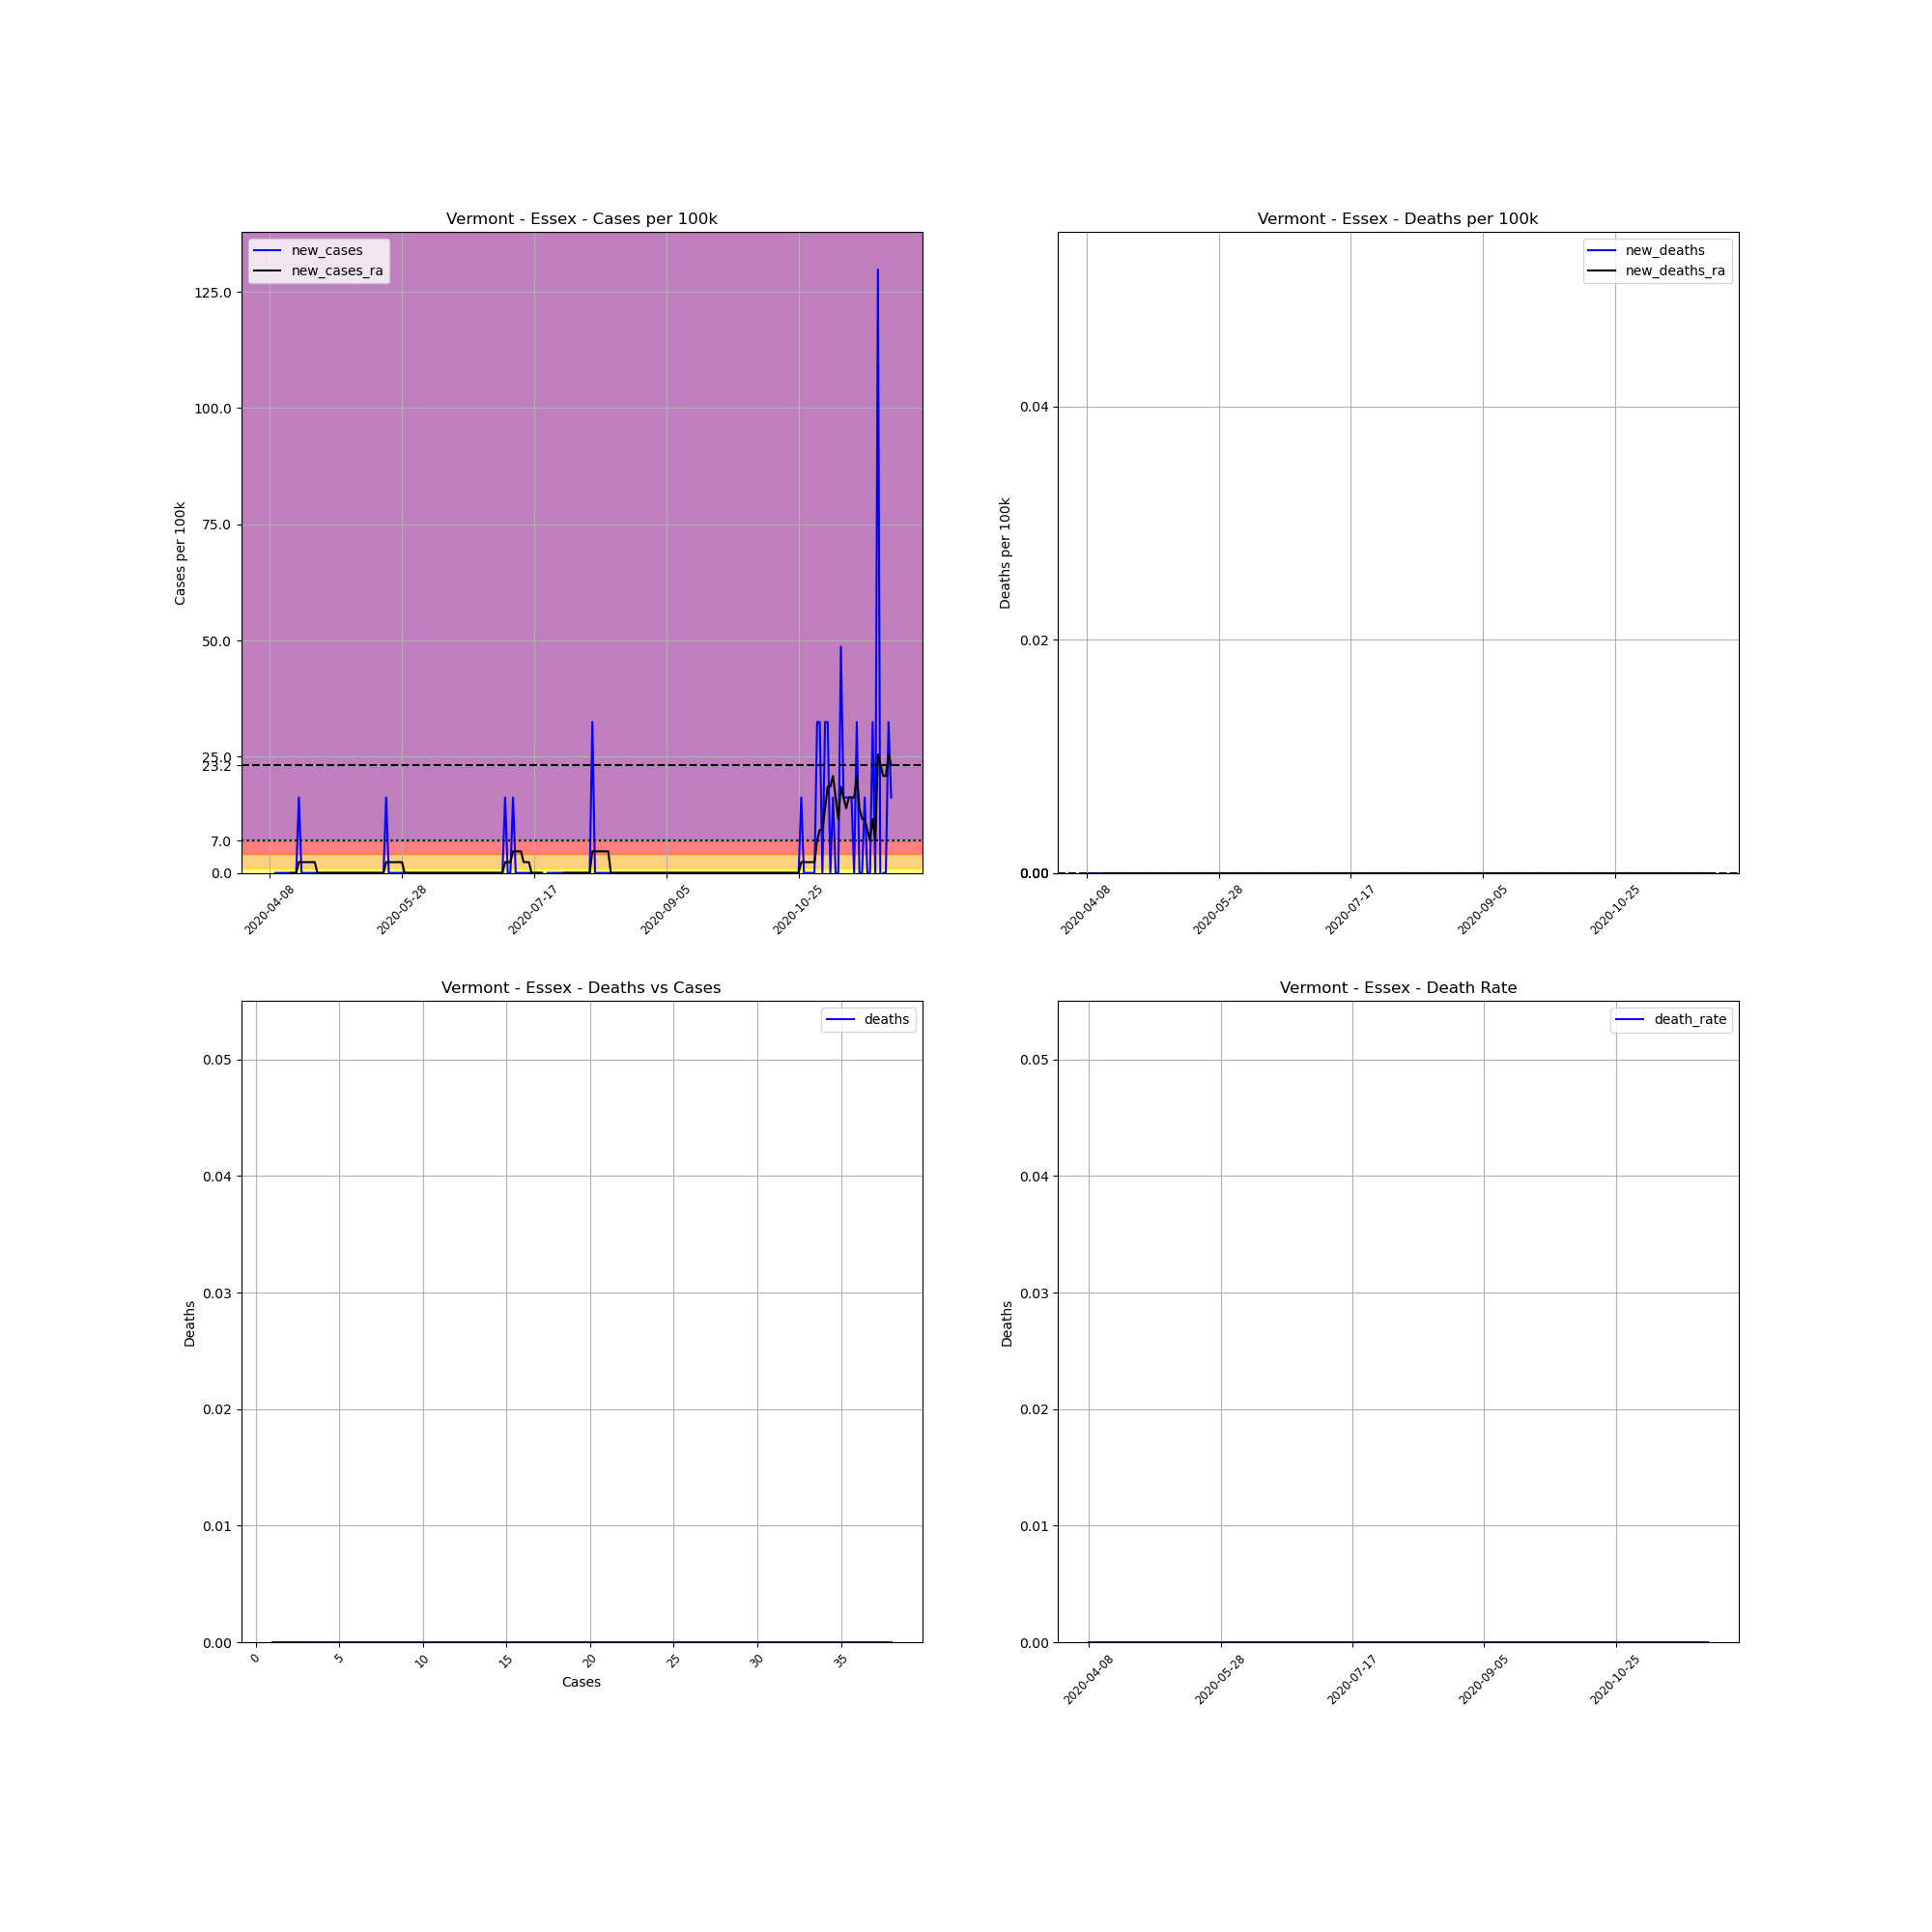

Data behind this chart, as committed beside it:
, date, county, state, fips, cases, deaths, COUNTY, STNAME, CTYNAME, POPESTIMATE2019, cases_per_100k, deaths_per_100k, death_rate, new_cases, new_deaths, new_cases_ra, new_deaths_ra
637557, 2020-04-08, Essex, Vermont, 50009, 3, 0.0, 9, Vermont, Essex, 6163, 48.68, 0.0, 0.0, , , , 
637558, 2020-04-09, Essex, Vermont, 50009, 1, 0.0, 9, Vermont, Essex, 6163, 16.23, 0.0, 0.0, -32.45, 0.0, , 
637559, 2020-04-10, Essex, Vermont, 50009, 1, 0.0, 9, Vermont, Essex, 6163, 16.23, 0.0, 0.0, 0.0, 0.0, , 
637560, 2020-04-11, Essex, Vermont, 50009, 1, 0.0, 9, Vermont, Essex, 6163, 16.23, 0.0, 0.0, 0.0, 0.0, , 
637561, 2020-04-12, Essex, Vermont, 50009, 1, 0.0, 9, Vermont, Essex, 6163, 16.23, 0.0, 0.0, 0.0, 0.0, , 
637562, 2020-04-13, Essex, Vermont, 50009, 1, 0.0, 9, Vermont, Essex, 6163, 16.23, 0.0, 0.0, 0.0, 0.0, , 
637563, 2020-04-14, Essex, Vermont, 50009, 1, 0.0, 9, Vermont, Essex, 6163, 16.23, 0.0, 0.0, 0.0, 0.0, , 
637564, 2020-04-15, Essex, Vermont, 50009, 1, 0.0, 9, Vermont, Essex, 6163, 16.23, 0.0, 0.0, 0.0, 0.0, -4.636, 0.0
637565, 2020-04-16, Essex, Vermont, 50009, 1, 0.0, 9, Vermont, Essex, 6163, 16.23, 0.0, 0.0, 0.0, 0.0, 0.0, 0.0
637566, 2020-04-17, Essex, Vermont, 50009, 1, 0.0, 9, Vermont, Essex, 6163, 16.23, 0.0, 0.0, 0.0, 0.0, 0.0, 0.0
637567, 2020-04-18, Essex, Vermont, 50009, 1, 0.0, 9, Vermont, Essex, 6163, 16.23, 0.0, 0.0, 0.0, 0.0, 0.0, 0.0
637568, 2020-04-19, Essex, Vermont, 50009, 2, 0.0, 9, Vermont, Essex, 6163, 32.45, 0.0, 0.0, 16.23, 0.0, 2.318, 0.0
637569, 2020-04-20, Essex, Vermont, 50009, 2, 0.0, 9, Vermont, Essex, 6163, 32.45, 0.0, 0.0, 0.0, 0.0, 2.318, 0.0
637570, 2020-04-21, Essex, Vermont, 50009, 2, 0.0, 9, Vermont, Essex, 6163, 32.45, 0.0, 0.0, 0.0, 0.0, 2.318, 0.0
637571, 2020-04-22, Essex, Vermont, 50009, 2, 0.0, 9, Vermont, Essex, 6163, 32.45, 0.0, 0.0, 0.0, 0.0, 2.318, 0.0
637572, 2020-04-23, Essex, Vermont, 50009, 2, 0.0, 9, Vermont, Essex, 6163, 32.45, 0.0, 0.0, 0.0, 0.0, 2.318, 0.0
637573, 2020-04-24, Essex, Vermont, 50009, 2, 0.0, 9, Vermont, Essex, 6163, 32.45, 0.0, 0.0, 0.0, 0.0, 2.318, 0.0
637574, 2020-04-25, Essex, Vermont, 50009, 2, 0.0, 9, Vermont, Essex, 6163, 32.45, 0.0, 0.0, 0.0, 0.0, 2.318, 0.0
637575, 2020-04-26, Essex, Vermont, 50009, 2, 0.0, 9, Vermont, Essex, 6163, 32.45, 0.0, 0.0, 0.0, 0.0, 0.0, 0.0
637576, 2020-04-27, Essex, Vermont, 50009, 2, 0.0, 9, Vermont, Essex, 6163, 32.45, 0.0, 0.0, 0.0, 0.0, 0.0, 0.0
637577, 2020-04-28, Essex, Vermont, 50009, 2, 0.0, 9, Vermont, Essex, 6163, 32.45, 0.0, 0.0, 0.0, 0.0, 0.0, 0.0
637578, 2020-04-29, Essex, Vermont, 50009, 2, 0.0, 9, Vermont, Essex, 6163, 32.45, 0.0, 0.0, 0.0, 0.0, 0.0, 0.0
637579, 2020-04-30, Essex, Vermont, 50009, 2, 0.0, 9, Vermont, Essex, 6163, 32.45, 0.0, 0.0, 0.0, 0.0, 0.0, 0.0
637580, 2020-05-01, Essex, Vermont, 50009, 2, 0.0, 9, Vermont, Essex, 6163, 32.45, 0.0, 0.0, 0.0, 0.0, 0.0, 0.0
637581, 2020-05-02, Essex, Vermont, 50009, 2, 0.0, 9, Vermont, Essex, 6163, 32.45, 0.0, 0.0, 0.0, 0.0, 0.0, 0.0
637582, 2020-05-03, Essex, Vermont, 50009, 2, 0.0, 9, Vermont, Essex, 6163, 32.45, 0.0, 0.0, 0.0, 0.0, 0.0, 0.0
637583, 2020-05-04, Essex, Vermont, 50009, 2, 0.0, 9, Vermont, Essex, 6163, 32.45, 0.0, 0.0, 0.0, 0.0, 0.0, 0.0
637584, 2020-05-05, Essex, Vermont, 50009, 2, 0.0, 9, Vermont, Essex, 6163, 32.45, 0.0, 0.0, 0.0, 0.0, 0.0, 0.0
637585, 2020-05-06, Essex, Vermont, 50009, 2, 0.0, 9, Vermont, Essex, 6163, 32.45, 0.0, 0.0, 0.0, 0.0, 0.0, 0.0
637586, 2020-05-07, Essex, Vermont, 50009, 2, 0.0, 9, Vermont, Essex, 6163, 32.45, 0.0, 0.0, 0.0, 0.0, 0.0, 0.0
637587, 2020-05-08, Essex, Vermont, 50009, 2, 0.0, 9, Vermont, Essex, 6163, 32.45, 0.0, 0.0, 0.0, 0.0, 0.0, 0.0
637588, 2020-05-09, Essex, Vermont, 50009, 2, 0.0, 9, Vermont, Essex, 6163, 32.45, 0.0, 0.0, 0.0, 0.0, 0.0, 0.0
637589, 2020-05-10, Essex, Vermont, 50009, 2, 0.0, 9, Vermont, Essex, 6163, 32.45, 0.0, 0.0, 0.0, 0.0, 0.0, 0.0
637590, 2020-05-11, Essex, Vermont, 50009, 2, 0.0, 9, Vermont, Essex, 6163, 32.45, 0.0, 0.0, 0.0, 0.0, 0.0, 0.0
637591, 2020-05-12, Essex, Vermont, 50009, 2, 0.0, 9, Vermont, Essex, 6163, 32.45, 0.0, 0.0, 0.0, 0.0, 0.0, 0.0
637592, 2020-05-13, Essex, Vermont, 50009, 2, 0.0, 9, Vermont, Essex, 6163, 32.45, 0.0, 0.0, 0.0, 0.0, 0.0, 0.0
637593, 2020-05-14, Essex, Vermont, 50009, 2, 0.0, 9, Vermont, Essex, 6163, 32.45, 0.0, 0.0, 0.0, 0.0, 0.0, 0.0
637594, 2020-05-15, Essex, Vermont, 50009, 2, 0.0, 9, Vermont, Essex, 6163, 32.45, 0.0, 0.0, 0.0, 0.0, 0.0, 0.0
637595, 2020-05-16, Essex, Vermont, 50009, 2, 0.0, 9, Vermont, Essex, 6163, 32.45, 0.0, 0.0, 0.0, 0.0, 0.0, 0.0
637596, 2020-05-17, Essex, Vermont, 50009, 2, 0.0, 9, Vermont, Essex, 6163, 32.45, 0.0, 0.0, 0.0, 0.0, 0.0, 0.0
637597, 2020-05-18, Essex, Vermont, 50009, 2, 0.0, 9, Vermont, Essex, 6163, 32.45, 0.0, 0.0, 0.0, 0.0, 0.0, 0.0
637598, 2020-05-19, Essex, Vermont, 50009, 2, 0.0, 9, Vermont, Essex, 6163, 32.45, 0.0, 0.0, 0.0, 0.0, 0.0, 0.0
637599, 2020-05-20, Essex, Vermont, 50009, 2, 0.0, 9, Vermont, Essex, 6163, 32.45, 0.0, 0.0, 0.0, 0.0, 0.0, 0.0
637600, 2020-05-21, Essex, Vermont, 50009, 2, 0.0, 9, Vermont, Essex, 6163, 32.45, 0.0, 0.0, 0.0, 0.0, 0.0, 0.0
637601, 2020-05-22, Essex, Vermont, 50009, 3, 0.0, 9, Vermont, Essex, 6163, 48.68, 0.0, 0.0, 16.23, 0.0, 2.318, 0.0
637602, 2020-05-23, Essex, Vermont, 50009, 3, 0.0, 9, Vermont, Essex, 6163, 48.68, 0.0, 0.0, 0.0, 0.0, 2.318, 0.0
637603, 2020-05-24, Essex, Vermont, 50009, 3, 0.0, 9, Vermont, Essex, 6163, 48.68, 0.0, 0.0, 0.0, 0.0, 2.318, 0.0
637604, 2020-05-25, Essex, Vermont, 50009, 3, 0.0, 9, Vermont, Essex, 6163, 48.68, 0.0, 0.0, 0.0, 0.0, 2.318, 0.0
637605, 2020-05-26, Essex, Vermont, 50009, 3, 0.0, 9, Vermont, Essex, 6163, 48.68, 0.0, 0.0, 0.0, 0.0, 2.318, 0.0
637606, 2020-05-27, Essex, Vermont, 50009, 3, 0.0, 9, Vermont, Essex, 6163, 48.68, 0.0, 0.0, 0.0, 0.0, 2.318, 0.0
637607, 2020-05-28, Essex, Vermont, 50009, 3, 0.0, 9, Vermont, Essex, 6163, 48.68, 0.0, 0.0, 0.0, 0.0, 2.318, 0.0
637608, 2020-05-29, Essex, Vermont, 50009, 3, 0.0, 9, Vermont, Essex, 6163, 48.68, 0.0, 0.0, 0.0, 0.0, 0.0, 0.0
637609, 2020-05-30, Essex, Vermont, 50009, 3, 0.0, 9, Vermont, Essex, 6163, 48.68, 0.0, 0.0, 0.0, 0.0, 0.0, 0.0
637610, 2020-05-31, Essex, Vermont, 50009, 3, 0.0, 9, Vermont, Essex, 6163, 48.68, 0.0, 0.0, 0.0, 0.0, 0.0, 0.0
637611, 2020-06-01, Essex, Vermont, 50009, 3, 0.0, 9, Vermont, Essex, 6163, 48.68, 0.0, 0.0, 0.0, 0.0, 0.0, 0.0
637612, 2020-06-02, Essex, Vermont, 50009, 3, 0.0, 9, Vermont, Essex, 6163, 48.68, 0.0, 0.0, 0.0, 0.0, 0.0, 0.0
637613, 2020-06-03, Essex, Vermont, 50009, 3, 0.0, 9, Vermont, Essex, 6163, 48.68, 0.0, 0.0, 0.0, 0.0, 0.0, 0.0
637614, 2020-06-04, Essex, Vermont, 50009, 3, 0.0, 9, Vermont, Essex, 6163, 48.68, 0.0, 0.0, 0.0, 0.0, 0.0, 0.0
637615, 2020-06-05, Essex, Vermont, 50009, 3, 0.0, 9, Vermont, Essex, 6163, 48.68, 0.0, 0.0, 0.0, 0.0, 0.0, 0.0
637616, 2020-06-06, Essex, Vermont, 50009, 3, 0.0, 9, Vermont, Essex, 6163, 48.68, 0.0, 0.0, 0.0, 0.0, 0.0, 0.0
... 176 more rows
